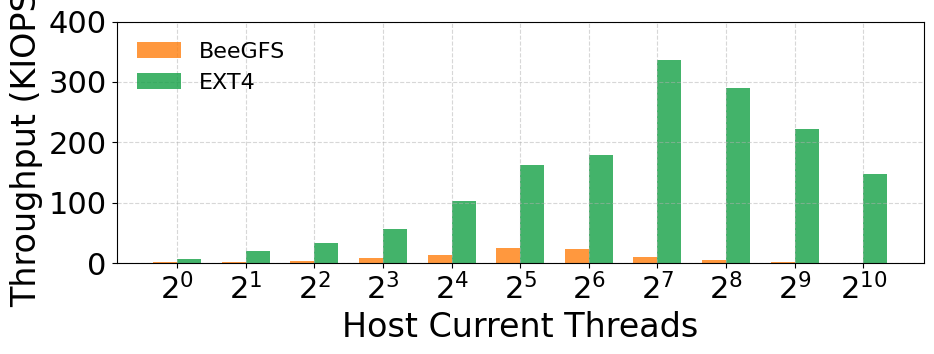

Source code (Python):
import pandas as pd
import matplotlib.pyplot as plt
import numpy as np

# ===== 可调参数区 =====
# FONT_SIZE_LABEL = 10         # 坐标轴标签字体大小
# FONT_SIZE_TICK = 10          # 坐标轴刻度字体大小
# FONT_SIZE_ANNOT = 10         # 数据标注字体大小
# FONT_SIZE_LEGEND = 10        # 图例字体大小
# FIG_WIDTH = 4                # 单个子图的图宽
# FIG_HEIGHT = 3               # 单个子图的图高
FONT_SIZE_LABEL = 24         # 坐标轴标签字体大小
FONT_SIZE_TICK = 22          # 坐标轴刻度字体大小
FONT_SIZE_ANNOT = 18         # 数据标注字体大小
FONT_SIZE_LEGEND = 16        # 图例字体大小
FIG_WIDTH = 9.8 #5.8             # 单个子图的图宽
FIG_HEIGHT = 4             # 单个子图的图高
GRID_ALPHA = 0.5             # 网格透明度
GRID_LINESTYLE = '--'        # 网格线型

# 设置中文字体支持
# plt.rcParams['font.sans-serif'] = ['SimHei']  # 用来正常显示中文标签
# plt.rcParams['axes.unicode_minus'] = False  # 用来正常显示负号
# ===== FIXED FONT CONFIGURATION =====
plt.rcParams['font.family'] = 'serif'
plt.rcParams['font.serif'] = ['DejaVu Sans','Times New Roman' ]  # Times + 宋体
plt.rcParams['mathtext.fontset'] = 'dejavusans'  # Math symbols matching Times
plt.rcParams['axes.unicode_minus'] = False
plt.rcParams['axes.formatter.use_mathtext'] = False
# 设置全局字体
plt.rcParams.update({
    'font.size': FONT_SIZE_TICK,
    'axes.labelsize': FONT_SIZE_LABEL,
    'legend.fontsize': FONT_SIZE_LEGEND,
    'xtick.labelsize': FONT_SIZE_TICK,
    'ytick.labelsize': FONT_SIZE_TICK
})

# 创建新数据
data = {
    '线程数': [1,2,4 ,8, 16, 32, 64, 128, 256,512, 1024],
    # '客户端_IOPS': [1462.35, 11200.90, 19750.00, 55468.10, 39203.00, 10284.00, 4577.70, 1171.29],
    # '后端_SSD_IOPS': [11800, 131000, 238000, 350000, 350000, 359000, 371000, 361000],
    'EXT4_IOPS': [6509.36, 20772.9, 33747.6, 56064.5, 102235, 162938, 179793, 336387, 289667, 221872, 146873],
    'BeeGFS_IOPS': [1361.54, 2461.18, 4277.28, 7840.6, 12905.9, 24887.8, 23972.4, 10554.7, 5555.67, 2788.24, 1086.59],
    'BeeGFS/EXT4':[1361.54/6509.36*100, 2461.18/20772.9*100, 4277.28/33747.6*100, 7840.6/56064.5*100, 12905.9/102235*100, 24887.8/162938*100, 23972.4/179793*100, 10554.7/336387*100, 5555.67/289667*100, 2788.24/221872*100, 1086.59/146873*100]
}

df = pd.DataFrame(data)

# 创建图表
fig, ax1 = plt.subplots(figsize=(FIG_WIDTH, FIG_HEIGHT), dpi=100)

# 绘制柱状图
x = np.arange(len(df['线程数']))
width = 0.35

bars1 = ax1.bar([i - width/2 for i in x], [i/1000 for i in df['BeeGFS_IOPS']], width, 
                label='客户端 IOPS', color='#ff7f0e', alpha=0.8)
bars2 = ax1.bar([i + width/2 for i in x], [i/1000 for i in df['EXT4_IOPS']], width, 
                label='后端 SSD IOPS', color="#14a045", alpha=0.8)

# 设置左侧y轴
ax1.set_xlabel('Host Current Threads', fontsize=FONT_SIZE_LABEL)
ax1.set_ylabel('Throughput (KIOPS)', fontsize=FONT_SIZE_LABEL)
# ax1.set_title('BeeGFS_IOPS与EXT4_IOPS对比', fontsize=FONT_SIZE_LABEL+2, fontweight='bold')
ax1.set_xticks(x)
power_labels = [rf'$2^{{{int(np.log2(t))}}}$' for t in df['线程数']]
ax1.set_xticklabels(power_labels, fontsize=FONT_SIZE_TICK)

# ax1.set_xticklabels(df['线程数'], fontsize=FONT_SIZE_TICK)
ax1.grid(True, alpha=GRID_ALPHA, linestyle=GRID_LINESTYLE)
ax1.legend(loc='upper left', fontsize=FONT_SIZE_LEGEND, frameon=False)

# 创建第二个y轴用于显示SSD利用率
# ax2 = ax1.twinx()
# line, = ax2.plot(x, df['SSD_利用率'], color='#2ca02c', marker='o', linewidth=1.5, markersize=4, label='SSD利用率')
# ax2.set_ylabel('SSD利用率 (%)', fontsize=FONT_SIZE_LABEL, color='#2ca02c')
# ax2.tick_params(axis='y', labelcolor='#2ca02c', labelsize=FONT_SIZE_TICK)
# 设置 Y 轴刻度，从 0 到 400，步长为 50
y_ticks = np.arange(0, 401, 100)  # 0, 50, 100, ..., 450
ax1.set_yticks(y_ticks)
ax1.set_yticklabels(y_ticks, fontsize=FONT_SIZE_TICK)

# 添加组合图例
handles = [bars1[0], bars2[0]]
# labels = ['BeeGFS_IOPS', 'EXT4_IOPS']
labels = ['BeeGFS', 'EXT4']

ax1.legend(handles, labels, loc='upper left', fontsize=FONT_SIZE_LEGEND, frameon=False)

# 在柱状图上添加数值标签
# for i, bar in enumerate(bars1):
#     height = bar.get_height()
#     ax1.annotate(f'{height:.0f}K',
#                 xy=(bar.get_x() + bar.get_width() / 2, height),
#                 xytext=(0, 3),  # 3 points vertical offset
#                 textcoords="offset points",
#                 ha='center', va='bottom', fontsize=FONT_SIZE_ANNOT)

# for i, bar in enumerate(bars2):
#     height = bar.get_height()
#     ax1.annotate(f'{height:.0f}K',
#                 xy=(bar.get_x() + bar.get_width() / 2, height),
#                 xytext=(0, 3),
#                 textcoords="offset points",
#                 ha='center', va='bottom', fontsize=FONT_SIZE_ANNOT)

# 保存图表
performance_comparison_chart = 'beeGFSvsEXT4_local.png'
performance_comparison_chart_pdf = 'beeGFSvsEXT4_local.pdf'

plt.tight_layout()
plt.savefig(performance_comparison_chart, dpi=300, bbox_inches='tight', facecolor='white')
plt.savefig(performance_comparison_chart_pdf, dpi=300, bbox_inches='tight', facecolor='white')
print(f"图表已保存为: {performance_comparison_chart}")
plt.show()
